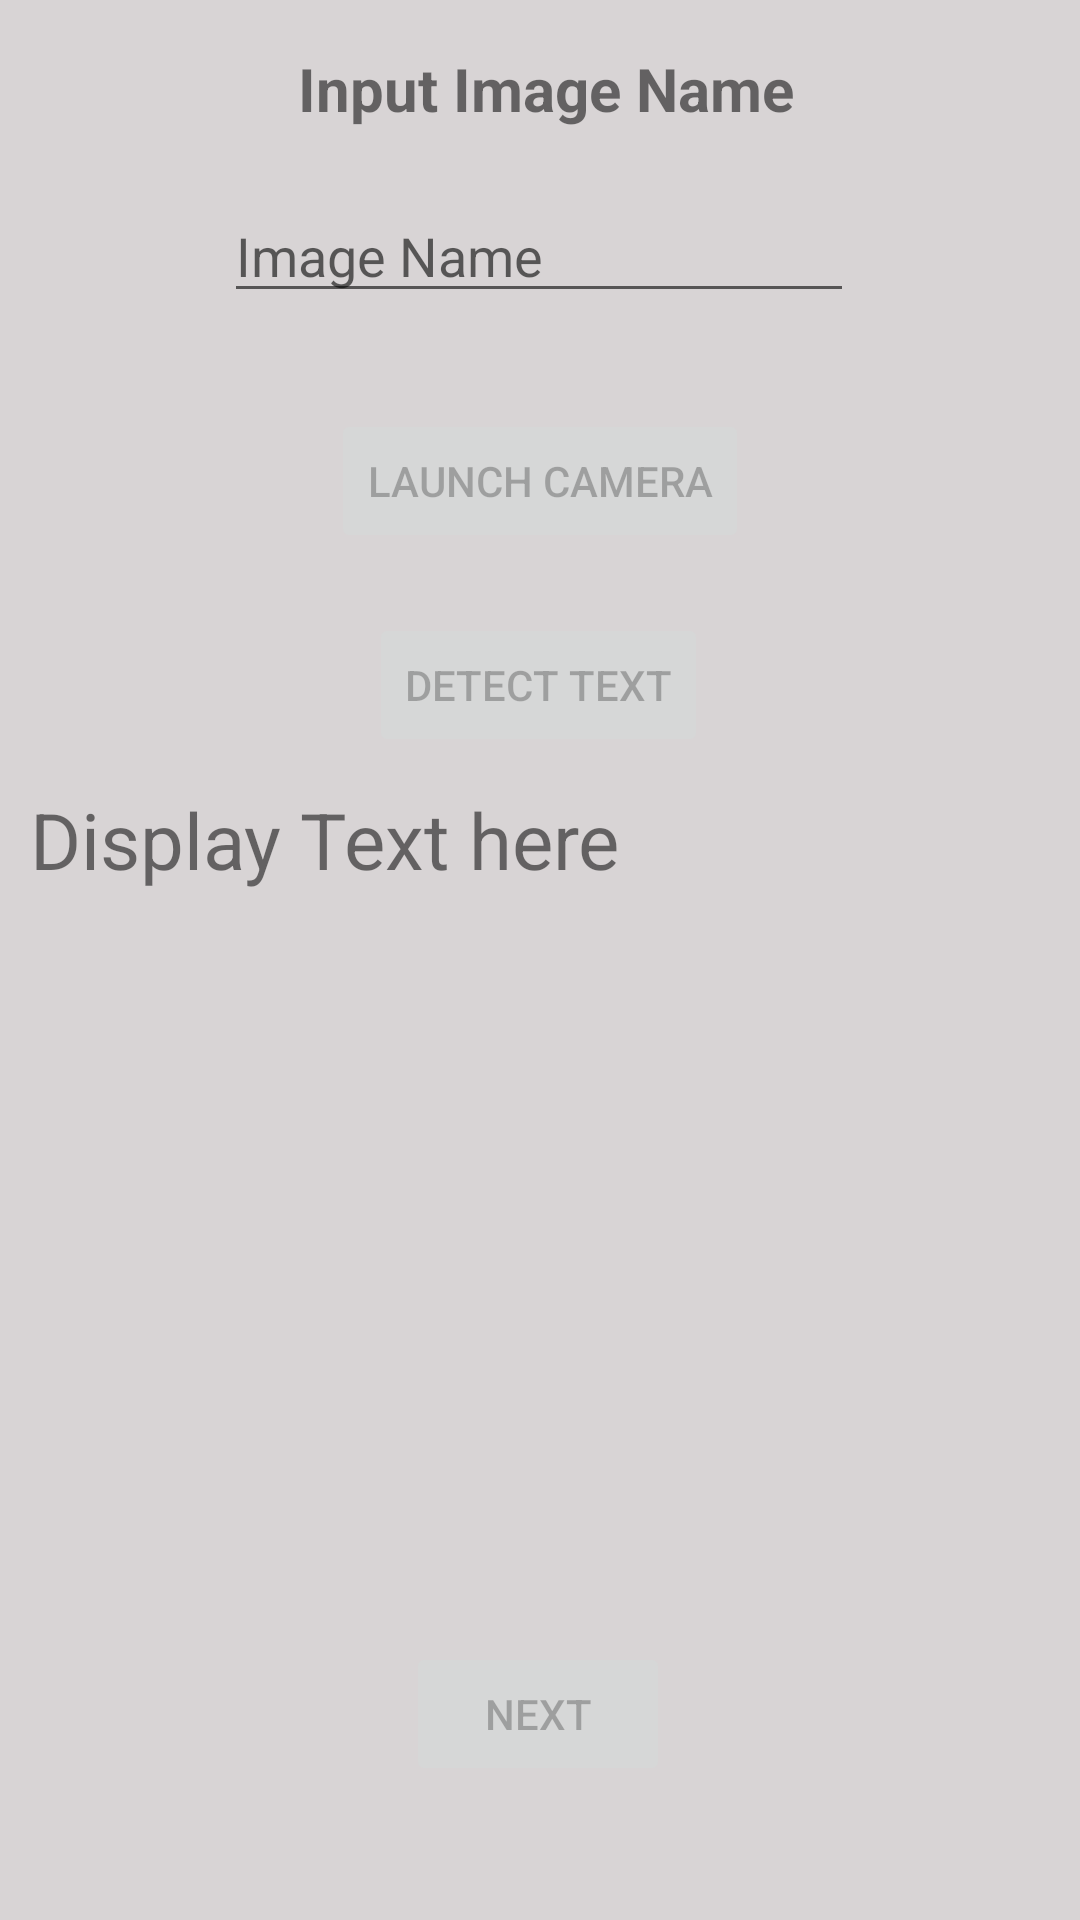

Produce the Android XML layout that renders to this screen, including the resource entries it uses.
<!-- AndroidManifest.xml: application theme Theme.ISA -->
<!-- res/layout/activity_image_capture.xml -->
<?xml version="1.0" encoding="utf-8"?>
<androidx.constraintlayout.widget.ConstraintLayout xmlns:android="http://schemas.android.com/apk/res/android"
    xmlns:app="http://schemas.android.com/apk/res-auto"
    xmlns:tools="http://schemas.android.com/tools"
    android:layout_width="match_parent"
    android:layout_height="match_parent"
    android:background="#D8D4D5"
    tools:context=".ImageCapture">

    <TextView
        android:id="@+id/textView2"
        android:layout_width="wrap_content"
        android:layout_height="wrap_content"
        android:layout_marginTop="16dp"
        android:text="Input Image Name"
        android:textSize="20sp"
        android:textStyle="bold"
        app:layout_constraintEnd_toEndOf="parent"
        app:layout_constraintHorizontal_bias="0.51"
        app:layout_constraintStart_toStartOf="parent"
        app:layout_constraintTop_toTopOf="parent" />

    <EditText
        android:id="@+id/imagename_et"
        android:layout_width="wrap_content"
        android:layout_height="wrap_content"
        android:layout_marginTop="20dp"
        android:ems="10"
        android:hint="Image Name"
        android:inputType="textPersonName"
        app:layout_constraintEnd_toEndOf="parent"
        app:layout_constraintHorizontal_bias="0.497"
        app:layout_constraintStart_toStartOf="parent"
        app:layout_constraintTop_toBottomOf="@+id/textView2" />

    <Button
        android:id="@+id/launch_btn"
        android:layout_width="wrap_content"
        android:layout_height="wrap_content"
        android:layout_marginTop="32dp"
        android:enabled="false"
        android:text="Launch Camera"
        app:layout_constraintEnd_toEndOf="parent"
        app:layout_constraintStart_toStartOf="parent"
        app:layout_constraintTop_toBottomOf="@+id/imagename_et" />

    <ImageView
        android:id="@+id/lastcapture"
        android:layout_width="195dp"
        android:layout_height="157dp"
        android:layout_marginTop="28dp"
        android:scaleType="fitXY"
        app:layout_constraintEnd_toEndOf="parent"
        app:layout_constraintStart_toStartOf="parent"
        app:layout_constraintTop_toBottomOf="@+id/text_display"
        app:srcCompat="@drawable/untitled_design__1_" />

    <Button
        android:id="@+id/next_btn"
        android:layout_width="wrap_content"
        android:layout_height="wrap_content"
        android:enabled="false"
        android:text="Next"
        app:layout_constraintEnd_toEndOf="parent"
        app:layout_constraintHorizontal_bias="0.498"
        app:layout_constraintStart_toStartOf="parent"
        app:layout_constraintTop_toBottomOf="@+id/lastcapture" />

    <Button
        android:id="@+id/detect_btn"
        android:layout_width="wrap_content"
        android:layout_height="wrap_content"
        android:layout_marginTop="20dp"
        android:enabled="false"
        android:text="Detect Text"
        app:layout_constraintEnd_toEndOf="parent"
        app:layout_constraintHorizontal_bias="0.498"
        app:layout_constraintStart_toStartOf="parent"
        app:layout_constraintTop_toBottomOf="@+id/launch_btn" />

    <TextView
        android:id="@+id/text_display"
        android:layout_width="410dp"
        android:layout_height="100dp"
        android:layout_margin="10dp"
        android:layout_marginTop="24dp"
        android:maxLines="5"
        android:text="Display Text here"
        android:textSize="26dp"
        app:layout_constraintEnd_toEndOf="parent"
        app:layout_constraintHorizontal_bias="0.0"
        app:layout_constraintStart_toStartOf="parent"
        app:layout_constraintTop_toBottomOf="@+id/detect_btn" />
</androidx.constraintlayout.widget.ConstraintLayout>
<!-- resources referenced by this layout -->
<resources>
  <!-- drawable untitled_design__1_: png bitmap (drawable, 8085 bytes) -->
  <style name="Theme.ISA" parent="Theme.MaterialComponents.DayNight.DarkActionBar">
          
          <item name="colorPrimary">@color/purple_500</item>
          <item name="colorPrimaryVariant">@color/purple_700</item>
          <item name="colorOnPrimary">@color/white</item>
          
          <item name="colorSecondary">@color/teal_200</item>
          <item name="colorSecondaryVariant">@color/teal_700</item>
          <item name="colorOnSecondary">@color/black</item>
          
          <item name="android:statusBarColor" tools:targetApi="l">?attr/colorPrimaryVariant</item>
          
      </style>
  <!-- not gathered from this repository: default colours our renderer supplied (Android Studio template values) -->
  <color name="purple_500">#FF6200EE</color>
  <color name="purple_700">#FF3700B3</color>
  <color name="teal_200">#FF03DAC5</color>
  <color name="teal_700">#FF018786</color>
  <color name="black">#FF000000</color>
  <color name="white">#FFFFFFFF</color>
</resources>
